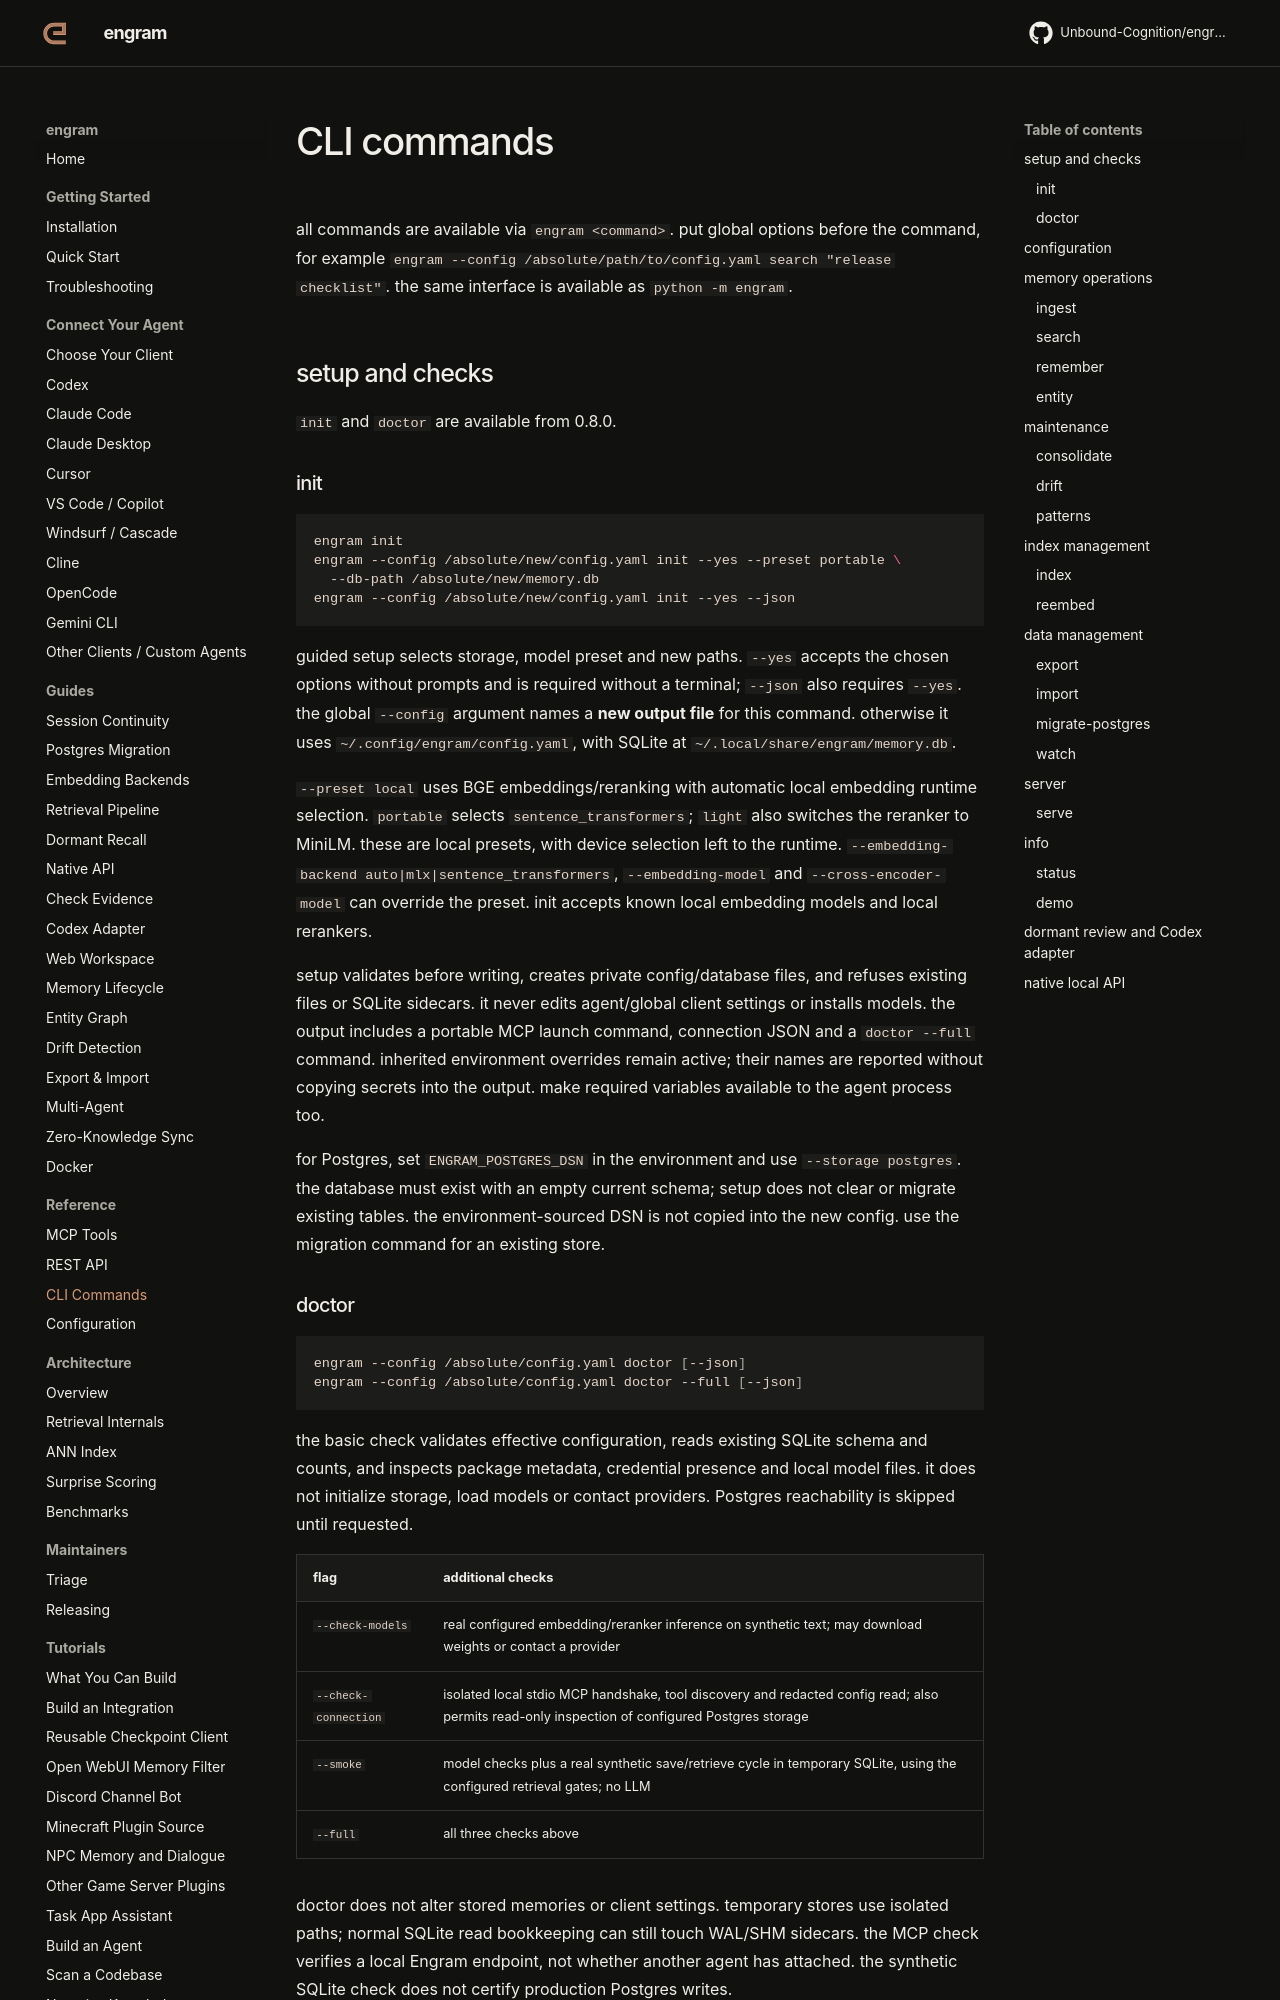

repository: Unbound-Cognition/engram · page: reference/cli/index.html · generator: mkdocs

# CLI commands

all commands are available via `engram <command>`. put global options before
the command, for example `engram --config /absolute/path/to/config.yaml search
"release checklist"`. the same interface is available as `python -m engram`.

## setup and checks

`init` and `doctor` are available from 0.8.0.

### init

```sh
engram init
engram --config /absolute/new/config.yaml init --yes --preset portable \
  --db-path /absolute/new/memory.db
engram --config /absolute/new/config.yaml init --yes --json
```

guided setup selects storage, model preset and new paths. `--yes` accepts the
chosen options without prompts and is required without a terminal; `--json` also
requires `--yes`. the global `--config` argument names a **new output file** for
this command. otherwise it uses `~/.config/engram/config.yaml`, with SQLite at
`~/.local/share/engram/memory.db`.

`--preset local` uses BGE embeddings/reranking with automatic local embedding
runtime selection. `portable` selects `sentence_transformers`; `light` also
switches the reranker to MiniLM. these are local presets, with device selection
left to the runtime. `--embedding-backend auto|mlx|sentence_transformers`,
`--embedding-model` and `--cross-encoder-model` can override the preset. init
accepts known local embedding models and local rerankers.

setup validates before writing, creates private config/database files, and
refuses existing files or SQLite sidecars. it never edits agent/global client
settings or installs models. the output includes a portable MCP launch command,
connection JSON and a `doctor --full` command. inherited environment overrides
remain active; their names are reported without copying secrets into the output.
make required variables available to the agent process too.

for Postgres, set `ENGRAM_POSTGRES_DSN` in the environment and use
`--storage postgres`. the database must exist with an empty current schema;
setup does not clear or migrate existing tables. the environment-sourced DSN is
not copied into the new config. use the migration command for an existing store.
